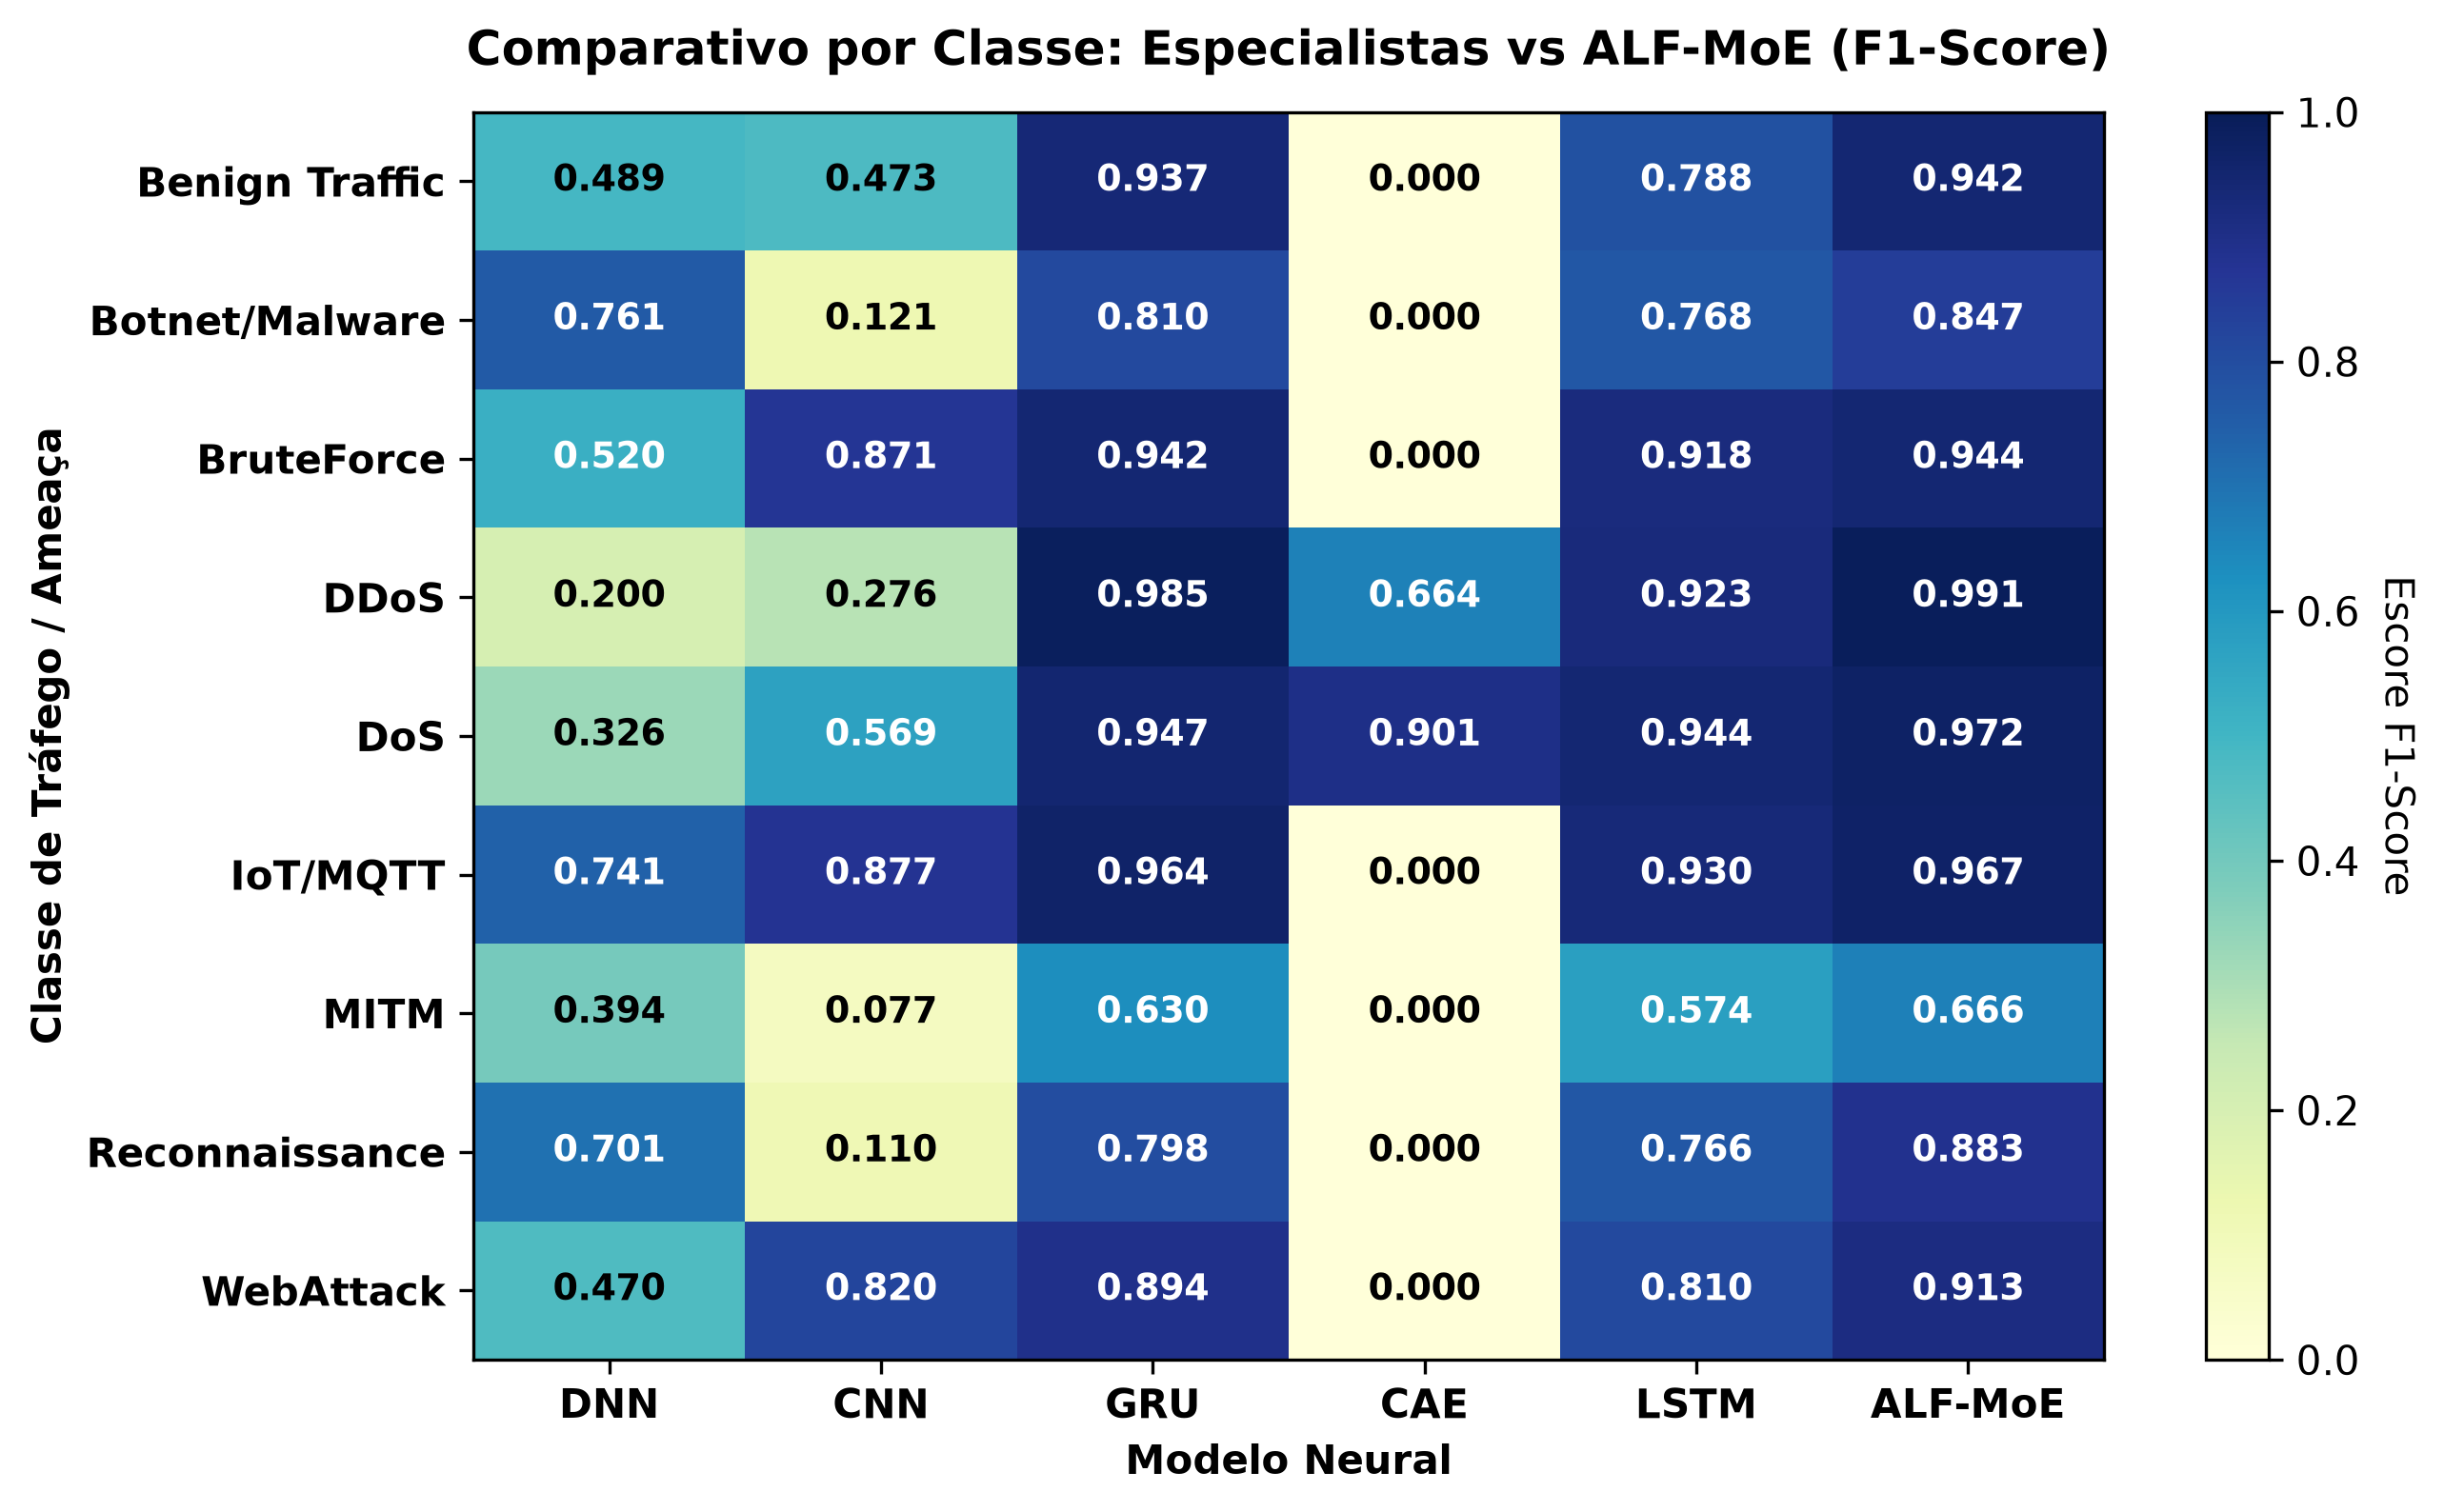

The table this chart was drawn from, first rows:
, DNN, CNN, GRU, CAE, LSTM, ALF-MoE
Benign Traffic, 0.489, 0.4734, 0.9369, 0.0, 0.788, 0.9421
Botnet/Malware, 0.7615, 0.1208, 0.8095, 0.0, 0.7681, 0.8475
BruteForce, 0.5199, 0.871, 0.9418, 0.0, 0.9183, 0.9436
DDoS, 0.2, 0.2762, 0.9851, 0.6637, 0.923, 0.9907
DoS, 0.3256, 0.5691, 0.9468, 0.9006, 0.9443, 0.9716
IoT/MQTT, 0.7411, 0.877, 0.9638, 0.0, 0.9304, 0.9671
MITM, 0.394, 0.07687, 0.6302, 0.0, 0.5745, 0.6656
Reconnaissance, 0.7011, 0.1099, 0.798, 0.0, 0.7664, 0.8831
WebAttack, 0.4702, 0.8204, 0.8942, 0.0, 0.8101, 0.9133
